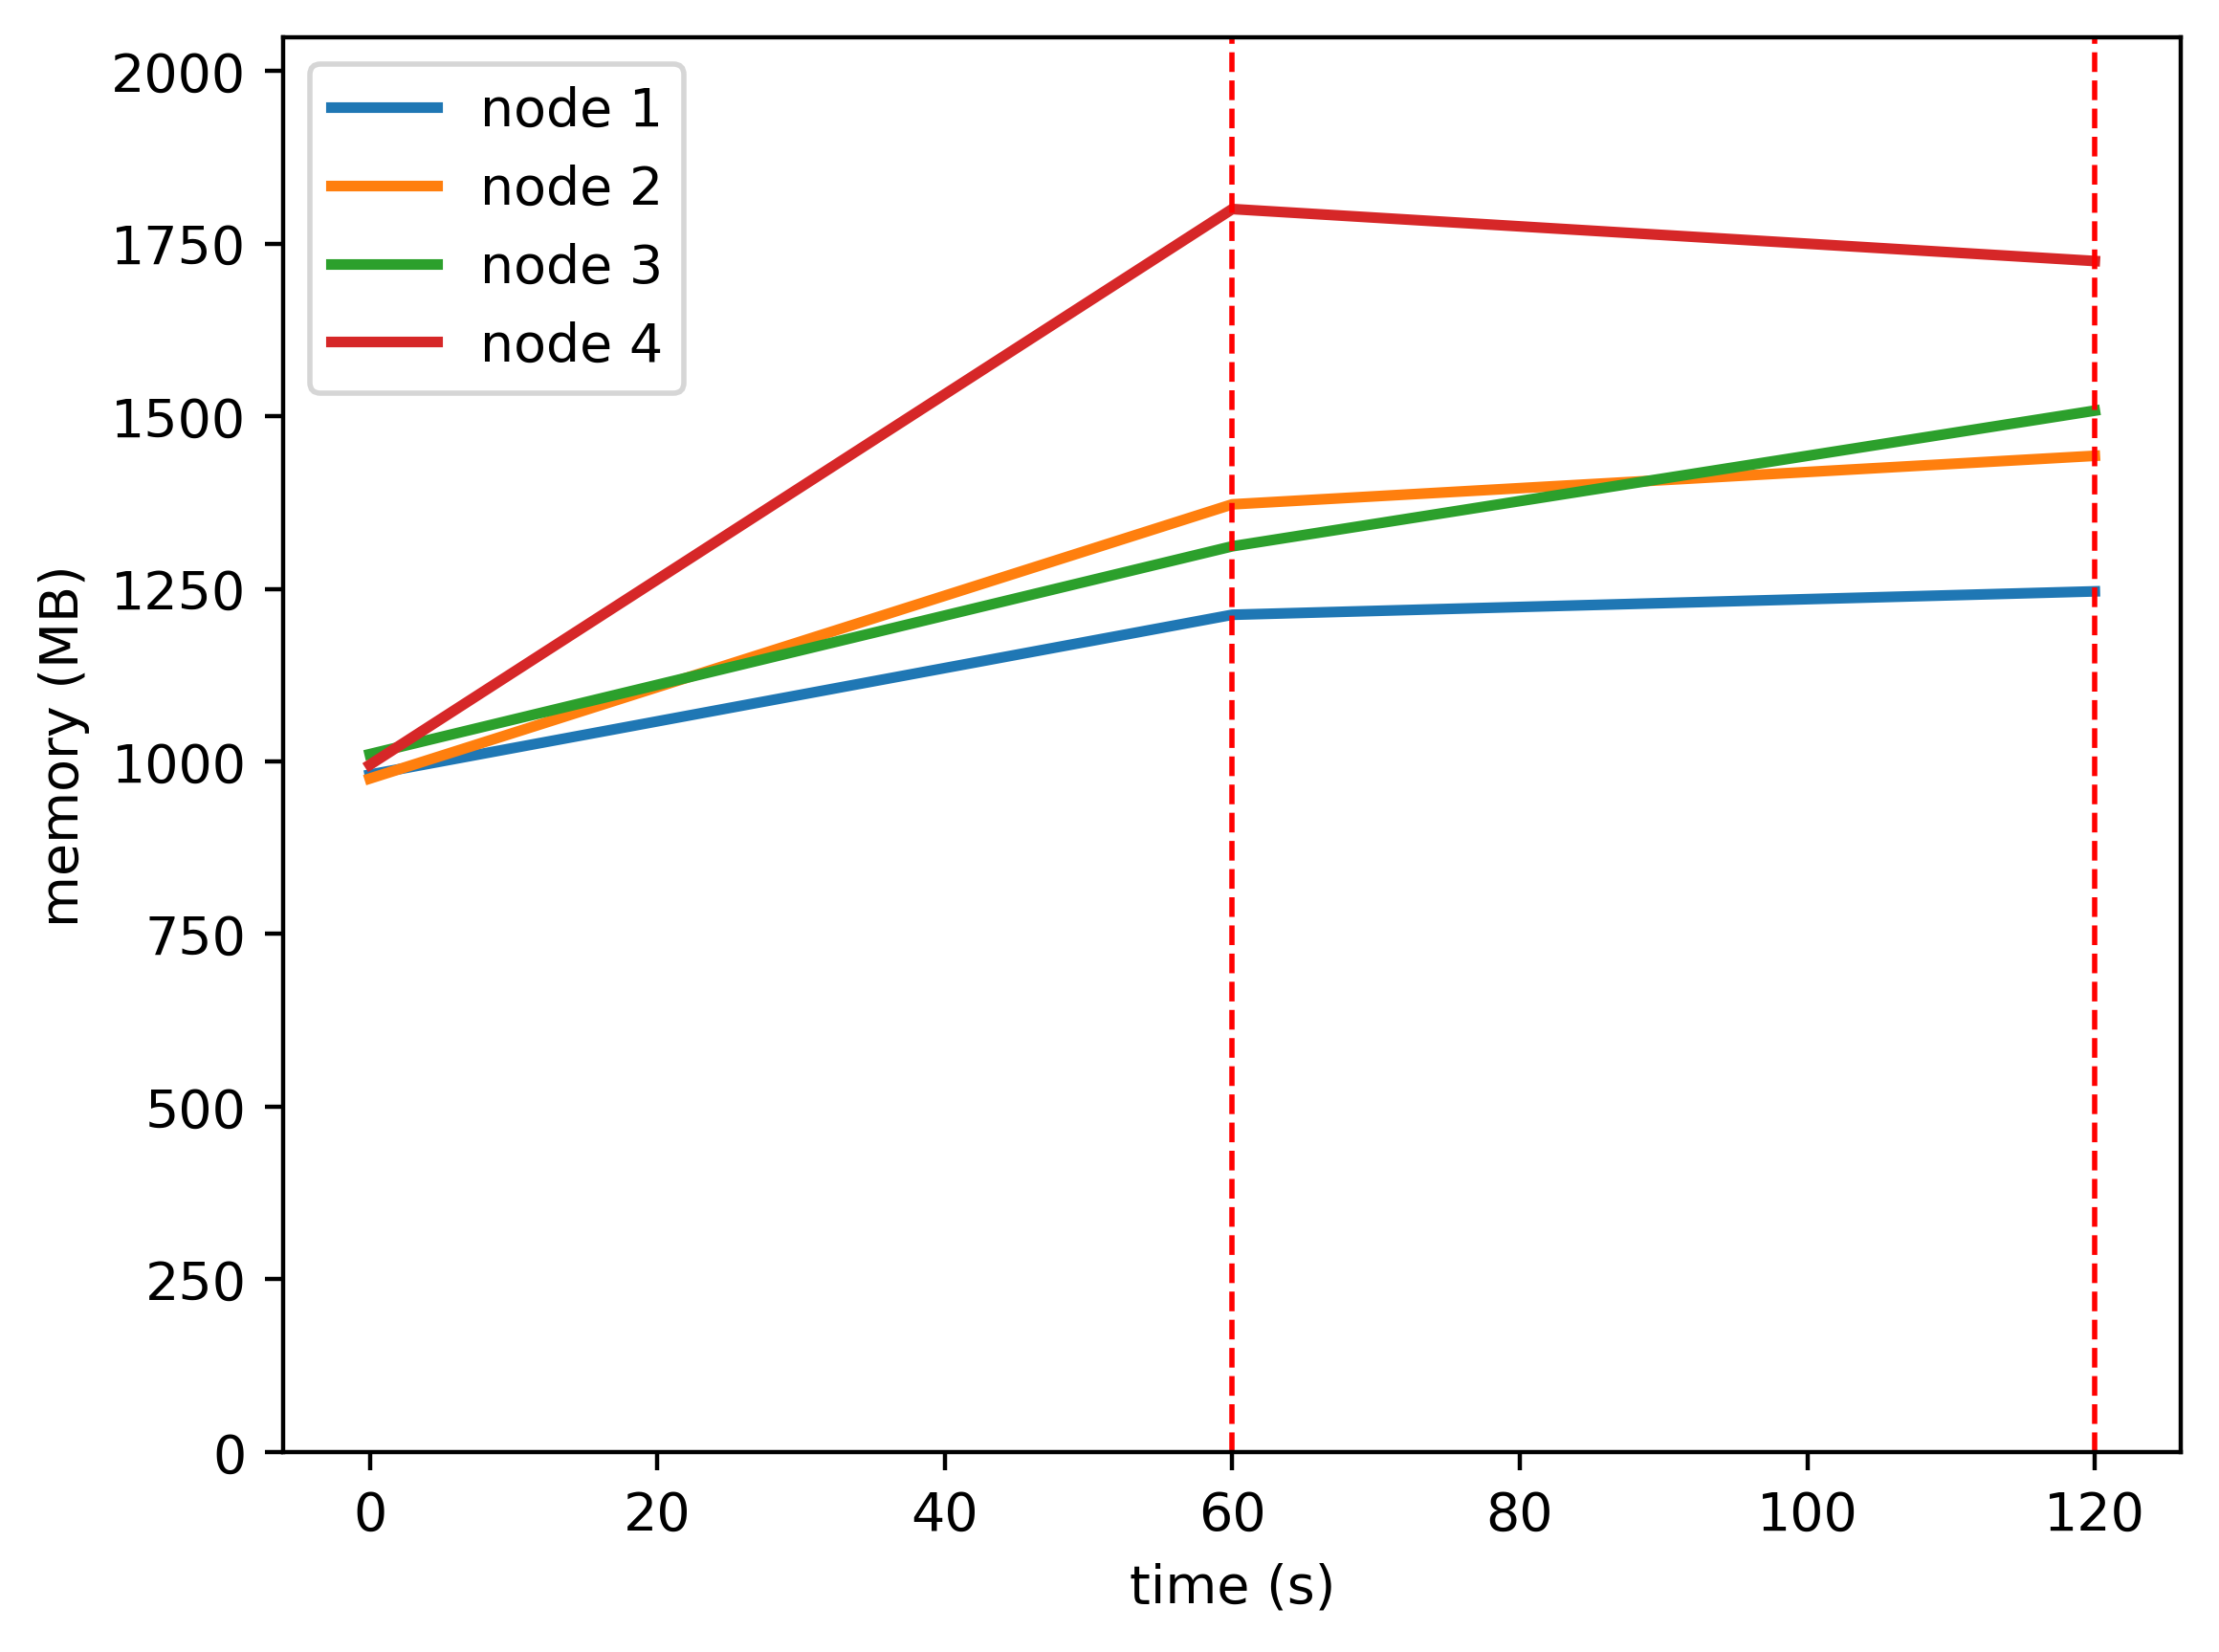

The file beside this chart, header and first rows:
timestamp, ppgcc-m02_pod_amount, ppgcc-m02_memory, ppgcc-m02_cpu, ppgcc-m03_pod_amount, ppgcc-m03_memory, ppgcc-m03_cpu, ppgcc-m04_pod_amount, ppgcc-m04_memory, ppgcc-m04_cpu, ppgcc-m05_pod_amount, ppgcc-m05_memory, ppgcc-m05_cpu
0, 5, 1004432, 124305576, 5, 998588, 118118164, 5, 1034816, 123078046, 5, 1018972, 124895934
60, 5, 1241504, 344640569, 5, 1405280, 695407995, 5, 1343036, 494058610, 5, 1843180, 1201241828
120, 5, 1276220, 432495522, 5, 1477220, 1033938968, 6, 1544252, 950930374, 4, 1766080, 1851276428
